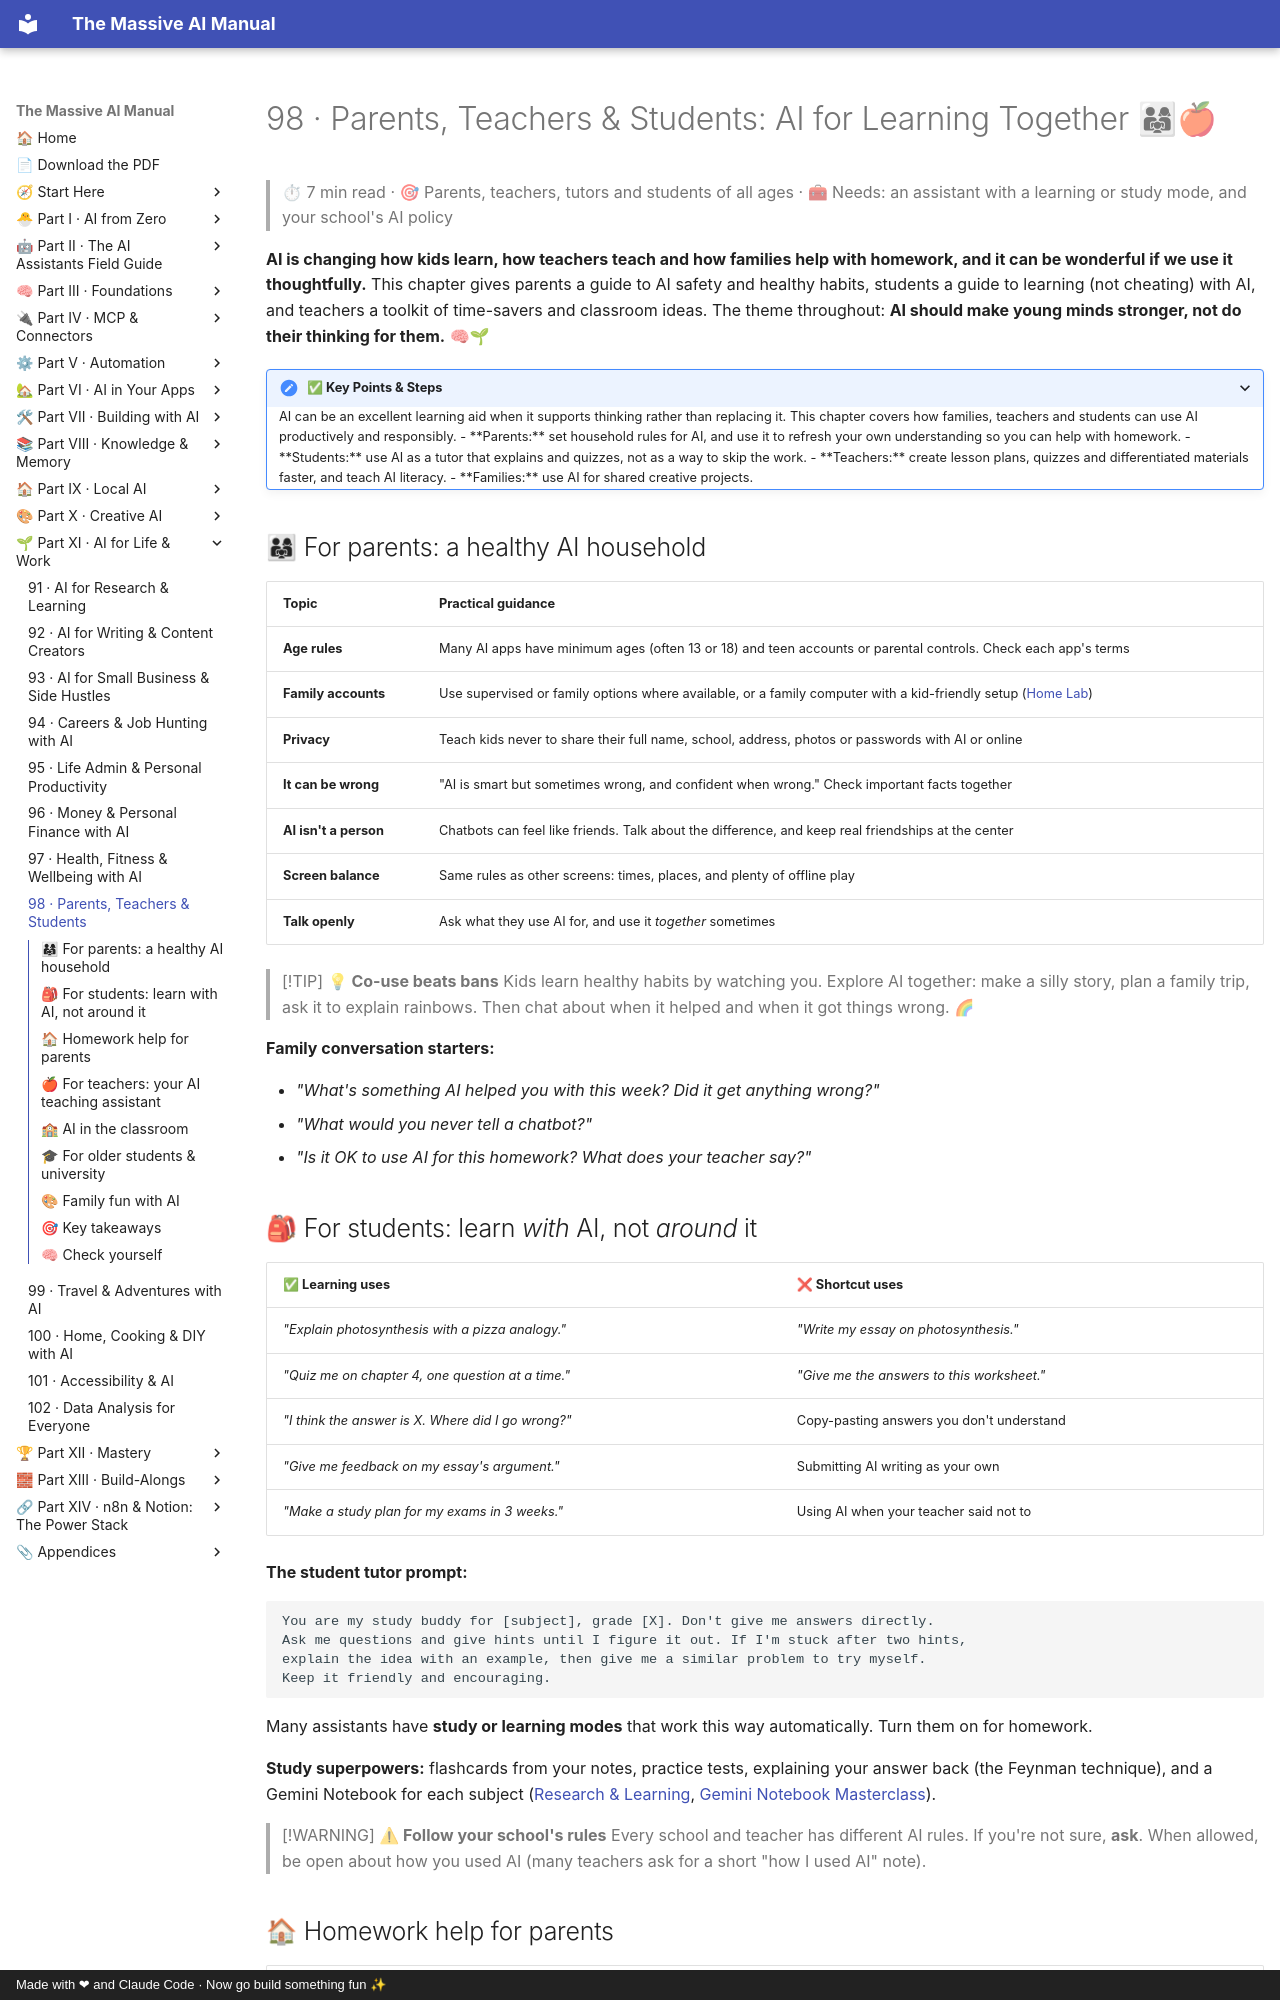

repository: Axmann8/AI_For_Advanced_Beginners · page: part-11-ai-for-life-and-work/98-parents-teachers-and-students/index.html · generator: mkdocs · copyright: Made with ❤ and Claude Code · Now go build something fun ✨

# 98 · Parents, Teachers & Students: AI for Learning Together 👨👩👧🍎

> ⏱ 7 min read · 🎯 Parents, teachers, tutors and students of all ages · 🧰 Needs: an assistant with a learning or study mode, and your school's AI policy

**AI is changing how kids learn, how teachers teach and how families help with homework, and it can be wonderful if we use it
thoughtfully.** This chapter gives parents a guide to AI safety and healthy habits, students a guide to learning (not cheating)
with AI, and teachers a toolkit of time-savers and classroom ideas. The theme throughout: **AI should make young minds stronger,
not do their thinking for them.** 🧠🌱

<details class="keypoints" open>
<summary>✅ Key Points & Steps</summary>

AI can be an excellent learning aid when it supports thinking rather than replacing it. This chapter covers how families, teachers and students can use AI productively and responsibly.

- **Parents:** set household rules for AI, and use it to refresh your own understanding so you can help with homework.
- **Students:** use AI as a tutor that explains and quizzes, not as a way to skip the work.
- **Teachers:** create lesson plans, quizzes and differentiated materials faster, and teach AI literacy.
- **Families:** use AI for shared creative projects.

</details>

<!-- in-this-chapter -->

## 👨👩👧 For parents: a healthy AI household

| Topic | Practical guidance |
|---|---|
| **Age rules** | Many AI apps have minimum ages (often 13 or 18) and teen accounts or parental controls. Check each app's terms |
| **Family accounts** | Use supervised or family options where available, or a family computer with a kid-friendly setup ([Home Lab](../part-9-local-ai/80-home-lab.md#6--family-ai-safely-)) |
| **Privacy** | Teach kids never to share their full name, school, address, photos or passwords with AI or online |
| **It can be wrong** | "AI is smart but sometimes wrong, and confident when wrong." Check important facts together |
| **AI isn't a person** | Chatbots can feel like friends. Talk about the difference, and keep real friendships at the center |
| **Screen balance** | Same rules as other screens: times, places, and plenty of offline play |
| **Talk openly** | Ask what they use AI for, and use it *together* sometimes |

> [!TIP]
> **💡 Co-use beats bans**
> Kids learn healthy habits by watching you. Explore AI together: make a silly story, plan a family trip, ask it to explain
> rainbows. Then chat about when it helped and when it got things wrong. 🌈

**Family conversation starters:**

- *"What's something AI helped you with this week? Did it get anything wrong?"*
- *"What would you never tell a chatbot?"*
- *"Is it OK to use AI for this homework? What does your teacher say?"*
